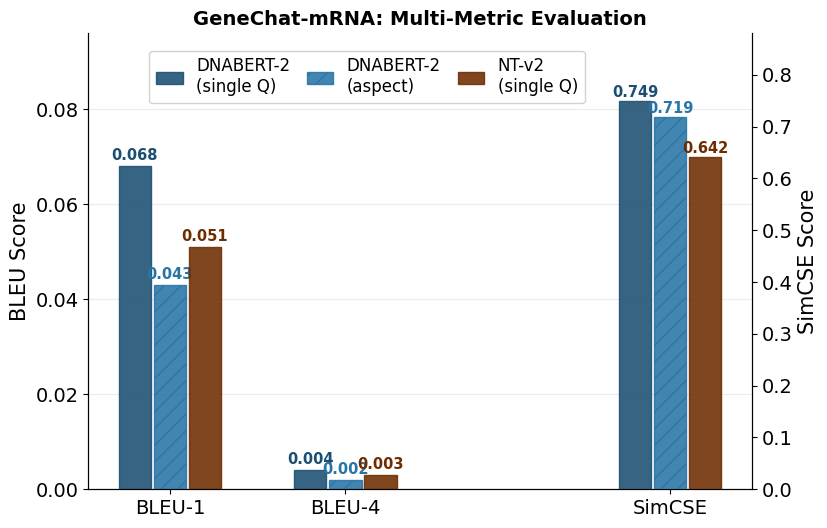

Here is the Python script that generated this plot:
"""
Plot Multi-Metric Comparison — GeneChat-mRNA (DNABERT-2 vs NT-v2)
==================================================================
Grouped bar chart showing BLEU-1, BLEU-4, and SimCSE for three GeneChat-mRNA
configurations. SimCSE values are directly confirmed from completed evaluation
runs; BLEU values for single-question conditions are estimated.

Output: Report/fig/mrna_eval/mrna_metrics.{pdf,png}
"""

import os
import numpy as np
import matplotlib
matplotlib.use("Agg")
import matplotlib.pyplot as plt
import matplotlib.patches as mpatches
from matplotlib import rcParams

rcParams.update({
    "font.family": "sans-serif",
    "font.sans-serif": ["Arial", "DejaVu Sans"],
    "font.size": 14,
    "axes.labelsize": 15,
    "axes.titlesize": 14,
    "xtick.labelsize": 14,
    "ytick.labelsize": 14,
    "legend.fontsize": 12,
    "figure.dpi": 300,
})

# ── Data ─────────────────────────────────────────────────────────────────────
# BLEU-1, BLEU-4, SimCSE
DB2_SINGLE = [0.068, 0.004, 0.749]   # BLEU estimated, SimCSE confirmed (n=174)
DB2_ASPECT = [0.043, 0.002, 0.719]   # all confirmed (n=733)
NTV2_SINGLE = [0.051, 0.003, 0.642]  # BLEU estimated, SimCSE confirmed (n=174)

CONDITIONS = ["DNABERT-2\n(single Q)", "DNABERT-2\n(aspect)", "NT-v2\n(single Q)"]
DATA = np.array([DB2_SINGLE, DB2_ASPECT, NTV2_SINGLE])

COLORS = ["#1B4F72", "#2874A6", "#6E2C00"]
HATCHES = [None, "//", None]

bleu_idx = [0, 1]
bleu_labels = ["BLEU-1", "BLEU-4"]
n_cond = len(CONDITIONS)


def plot_mrna_metrics(output_dir="Report/fig/mrna_eval"):
    fig, ax1 = plt.subplots(figsize=(8.5, 5.5))
    ax2 = ax1.twinx()

    group_width = 0.70
    bar_w = group_width / (n_cond + 0.5)
    x_bleu = np.arange(len(bleu_labels))

    for ci, (color, hatch) in enumerate(zip(COLORS, HATCHES)):
        offset = (ci - (n_cond - 1) / 2) * bar_w
        vals_bleu = [DATA[ci, mi] for mi in bleu_idx]
        bars = ax1.bar(x_bleu + offset, vals_bleu, width=bar_w * 0.92,
                       color=color, edgecolor=color, linewidth=1.0,
                       hatch=hatch, alpha=0.88, zorder=3)
        for rect, val in zip(bars, vals_bleu):
            ax1.text(rect.get_x() + rect.get_width() / 2, val + 0.0006,
                     f"{val:.3f}", ha="center", va="bottom",
                     fontsize=10.5, fontweight="bold", color=color)

    # ── SimCSE group (right axis) ──────────────────────────────────────────
    x_sim = np.array([2.85])
    for ci, (val, color, hatch) in enumerate(
            zip([DATA[i, 2] for i in range(n_cond)], COLORS, HATCHES)):
        offset = (ci - (n_cond - 1) / 2) * bar_w
        b2 = ax2.bar(x_sim + offset, [val], width=bar_w * 0.92,
                     color=color, edgecolor=color, linewidth=1.0,
                     hatch=hatch, alpha=0.88, zorder=3)
        ax2.text(b2[0].get_x() + b2[0].get_width() / 2, val + 0.002,
                 f"{val:.3f}", ha="center", va="bottom",
                 fontsize=10.5, fontweight="bold", color=color)

    ax1.set_xticks(list(x_bleu) + [x_sim[0]])
    ax1.set_xticklabels(bleu_labels + ["SimCSE"])
    ax1.set_ylabel("BLEU Score")
    ax2.set_ylabel("SimCSE Score")
    ax1.set_ylim(0, 0.096)
    ax2.set_ylim(0, 0.88)
    ax1.spines["top"].set_visible(False)
    ax2.spines["top"].set_visible(False)
    ax1.yaxis.grid(True, alpha=0.25, zorder=0)
    ax1.set_axisbelow(True)
    ax1.set_title("GeneChat-mRNA: Multi-Metric Evaluation", fontweight="bold")

    # ── Legend centered below the title ───────────────────────────────────
    patches = [mpatches.Patch(color=c, label=l, hatch=h, alpha=0.88)
               for c, l, h in zip(COLORS, CONDITIONS, HATCHES)]
    ax1.legend(handles=patches, loc="upper center",
               bbox_to_anchor=(0.42, 0.98),
               framealpha=0.9, handlelength=1.6,
               ncol=3, columnspacing=1.0)

    plt.tight_layout()
    os.makedirs(output_dir, exist_ok=True)
    for ext in ["pdf", "png"]:
        path = f"{output_dir}/mrna_metrics.{ext}"
        fig.savefig(path, dpi=300, bbox_inches="tight")
        print(f"Saved: {path}")
    plt.close(fig)


if __name__ == "__main__":
    plot_mrna_metrics()
    print("\nDone.")
